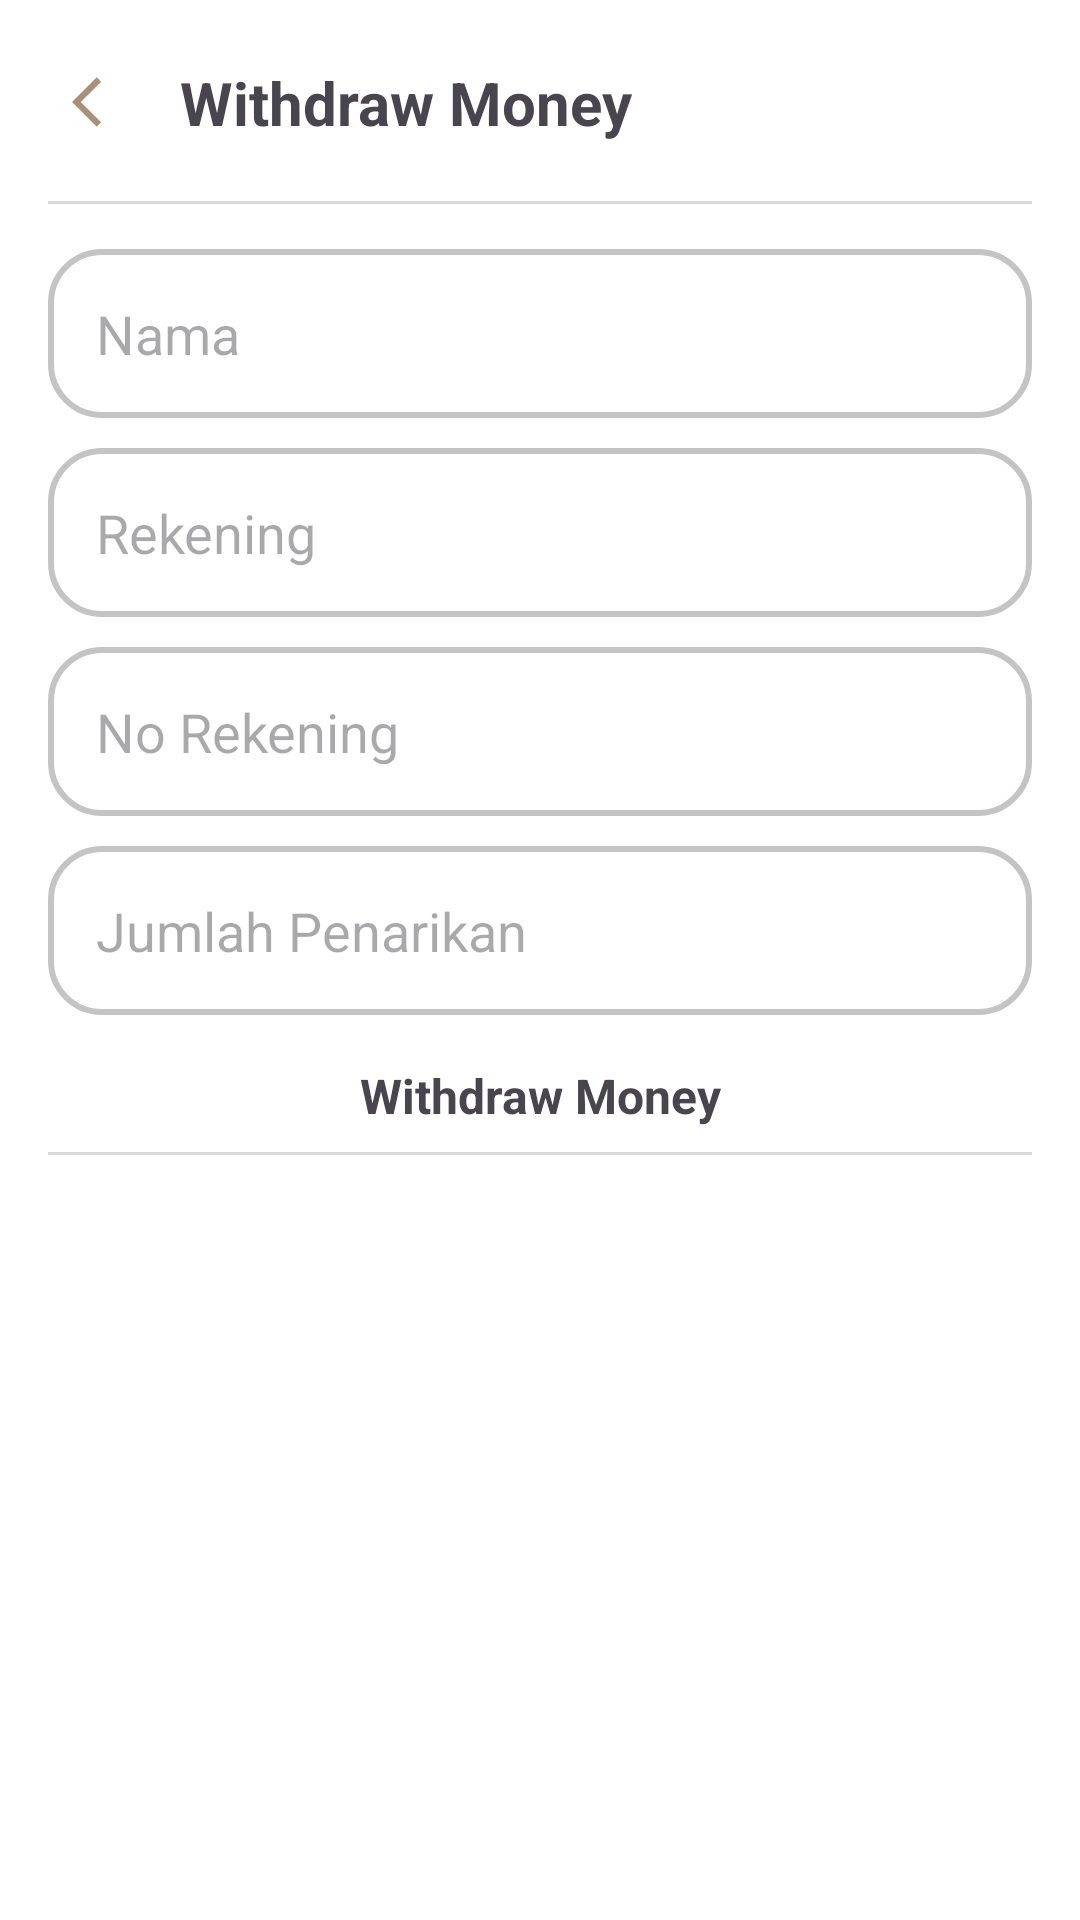

Write the Android layout XML for this screen, with the resource values it uses.
<!-- AndroidManifest.xml: application theme Theme.EasyBridal_Partner -->
<!-- res/layout/activity_payment_setting.xml -->
<?xml version="1.0" encoding="utf-8"?>
<LinearLayout xmlns:android="http://schemas.android.com/apk/res/android"
    xmlns:app="http://schemas.android.com/apk/res-auto"
    android:layout_width="match_parent"
    android:layout_height="match_parent"
    android:background="@color/white"
    android:orientation="vertical"
    android:padding="16dp"
    xmlns:tools="http://schemas.android.com/tools"
    tools:context=".PaymentActivity">

    
    <androidx.constraintlayout.widget.ConstraintLayout
        android:layout_width="match_parent"
        android:layout_height="wrap_content">

        <ImageView
            android:id="@+id/backArrow"
            android:layout_width="20dp"
            android:layout_height="20dp"
            android:layout_margin="8dp"
            android:src="@drawable/baseline_arrow_back_ios_24"
            app:layout_constraintBottom_toBottomOf="parent"
            app:layout_constraintStart_toStartOf="parent"
            app:layout_constraintTop_toTopOf="parent" />

        <TextView
            android:id="@+id/title"
            android:layout_width="wrap_content"
            android:layout_height="wrap_content"
            android:layout_marginStart="16dp"
            android:gravity="center_vertical"
            android:text="Withdraw Money"
            android:textSize="20sp"
            android:textStyle="bold"
            app:layout_constraintBottom_toBottomOf="parent"
            app:layout_constraintEnd_toEndOf="parent"
            app:layout_constraintHorizontal_bias="0"
            app:layout_constraintStart_toEndOf="@id/backArrow"
            app:layout_constraintTop_toTopOf="parent" />
    </androidx.constraintlayout.widget.ConstraintLayout>

    <View
        android:id="@+id/divider"
        android:layout_width="match_parent"
        android:layout_height="1dp"
        android:layout_marginVertical="15dp"
        android:background="@color/light_grey" />

    
    <EditText
        android:inputType="text"
        android:layout_width="match_parent"
        android:layout_height="wrap_content"
        android:hint="Nama"
        android:background="@drawable/outline_grey"
        android:padding="16dp"
        />

    <EditText
        android:inputType="text"
        android:layout_marginTop="10dp"
        android:layout_width="match_parent"
        android:layout_height="wrap_content"
        android:hint="Rekening"
        android:background="@drawable/outline_grey"
        android:padding="16dp"
        />

    <EditText
        android:inputType="number"
        android:layout_marginTop="10dp"
        android:layout_width="match_parent"
        android:layout_height="wrap_content"
        android:hint="No Rekening"
        android:background="@drawable/outline_grey"
        android:padding="16dp"
        />

    <EditText
        android:inputType="number"
        android:layout_marginTop="10dp"
        android:layout_width="match_parent"
        android:layout_height="wrap_content"
        android:hint="Jumlah Penarikan"
        android:background="@drawable/outline_grey"
        android:padding="16dp"
        />

    <LinearLayout
        android:layout_width="match_parent"
        android:layout_height="wrap_content"
        android:gravity="center"
        android:orientation="vertical">

        <TextView
            android:layout_width="match_parent"
            android:layout_height="wrap_content"
            android:layout_marginTop="16dp"
            android:layout_marginBottom="8dp"
            android:gravity="center"
            android:text="Withdraw Money"
            android:textSize="16sp"
            android:textStyle="bold"
            />

        <View
            android:layout_width="match_parent"
            android:layout_height="1dp"
            android:layout_marginBottom="5dp"
            android:background="@color/light_grey" />


        <TextView
            android:layout_width="wrap_content"
            android:layout_height="wrap_content"
            android:layout_marginBottom="8dp"
            android:background="@drawable/rounded_green_background"
            android:gravity="center"
            android:padding="8dp"
            android:text="Your Balance: IDR 15.000.000.000"
            android:textColor="@android:color/white"
            android:textSize="16sp"
            android:textStyle="bold" />

        <TextView
            android:id="@+id/confirm_button"
            android:layout_width="wrap_content"
            android:layout_height="wrap_content"
            android:background="@drawable/rounded_blue_bg"
            android:gravity="center"
            android:padding="10dp"
            android:text="Confirm"
            android:textColor="@android:color/white"
            android:textSize="16sp"
            android:textStyle="bold" />


    </LinearLayout>

</LinearLayout>
<!-- resources referenced by this layout -->
<resources>
  <color name="light_grey">#D9D9D9</color>
  <color name="white">#FFFFFFFF</color>
  <!-- drawable baseline_arrow_back_ios_24 (drawable) -->
  <vector xmlns:android="http://schemas.android.com/apk/res/android" android:autoMirrored="true" android:height="24dp" android:tint="#AA8F79" android:viewportHeight="24" android:viewportWidth="24" android:width="24dp">
        
      <path android:fillColor="@android:color/white" android:pathData="M11.67,3.87L9.9,2.1 0,12l9.9,9.9 1.77,-1.77L3.54,12z"/>
      
  </vector>
  <!-- drawable outline_grey (drawable) -->
  <?xml version="1.0" encoding="utf-8"?>
  <shape
      xmlns:android="http://schemas.android.com/apk/res/android"
      android:shape="rectangle">
  
      <stroke
          android:width="2dp"
          android:color="#C4C4C4" />
      <corners android:radius="17dp" />
  </shape>
  <!-- drawable rounded_blue_bg (drawable) -->
  <shape xmlns:android="http://schemas.android.com/apk/res/android">
      <solid android:color="@color/light_blue"/>
      <corners android:radius="10dp"/>
  </shape>
  <style name="Theme.EasyBridal_Partner" parent="Base.Theme.EasyBridal_Partner" />
  <style name="Base.Theme.EasyBridal_Partner" parent="Theme.Material3.DayNight.NoActionBar">
          
          
      </style>
</resources>
